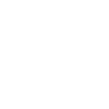
t = 0.00 s
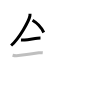
t = 3.25 s
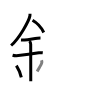
t = 6.50 s
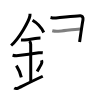
t = 9.50 s
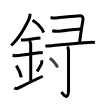
t = 12.75 s
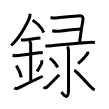
t = 16.00 s

The animated SVG that drew these frames (rendered in a browser with its animation timeline set to each time). Animation: 16 SMIL elements (animate=16); one cycle of 16.00 s.

<svg width="109px" height="109px" viewBox="0 0 px 109px" xmlns="http://www.w3.org/2000/svg" xmlns:xlink="http://www.w3.org/1999/xlink" xml:space="preserve" version="1.1"  baseProfile="full">
<path d="M30,13.74c0,0.81,0.05,1.45-0.15,2.42c-1.03,5.04-10.34,21.87-18.73,29.34" style="fill:none;stroke:black;stroke-width:3;opacity:0">
  <animate attributeType="CSS" attributeName="opacity" from="0" to="1" begin="0s" dur="1s" repeatCount="0" fill="freeze" />
</path>
<path d="M32.53,20.3c4.47,2.57,8.72,6.95,11.22,12.2" style="fill:none;stroke:black;stroke-width:3;opacity:0">
  <animate attributeType="CSS" attributeName="opacity" from="0" to="1" begin="1s" dur="1s" repeatCount="0" fill="freeze" />
</path>
<path d="M21,40c1.38,0.12,2.41,0.09,3.63-0.03c3.87-0.36,8.52-1.25,12.76-1.8c1.05-0.14,2.04-0.17,3.1-0.17" style="fill:none;stroke:black;stroke-width:3;opacity:0">
  <animate attributeType="CSS" attributeName="opacity" from="0" to="1" begin="2s" dur="1s" repeatCount="0" fill="freeze" />
</path>
<path d="M12.59,55.23c1.91,0.52,4.11,0.53,5.79,0.36c7.37-0.72,13.79-1.61,20.52-2.76c1.22-0.21,2.72-0.21,3.87-0.07" style="fill:none;stroke:black;stroke-width:3;opacity:0">
  <animate attributeType="CSS" attributeName="opacity" from="0" to="1" begin="3s" dur="1s" repeatCount="0" fill="freeze" />
</path>
<path d="M29.45,40.94c0.99,0.99,1.24,2.18,1.24,3.39c0,4.17,0.06,31.79,0.06,36.98" style="fill:none;stroke:black;stroke-width:3;opacity:0">
  <animate attributeType="CSS" attributeName="opacity" from="0" to="1" begin="4s" dur="1s" repeatCount="0" fill="freeze" />
</path>
<path d="M16.38,65.62c2.9,4.43,4.32,9.24,4.92,11.82" style="fill:none;stroke:black;stroke-width:3;opacity:0">
  <animate attributeType="CSS" attributeName="opacity" from="0" to="1" begin="5s" dur="1s" repeatCount="0" fill="freeze" />
</path>
<path d="M41.54,60.3c0.23,0.71,0.35,1.75,0.26,2.35c-0.23,1.54-2.05,4.36-4.63,8.88" style="fill:none;stroke:black;stroke-width:3;opacity:0">
  <animate attributeType="CSS" attributeName="opacity" from="0" to="1" begin="6s" dur="1s" repeatCount="0" fill="freeze" />
</path>
<path d="M14.25,88c1,0.62,2.42,0.68,3.5,0.25c1.25-0.5,12-6,25-12" style="fill:none;stroke:black;stroke-width:3;opacity:0">
  <animate attributeType="CSS" attributeName="opacity" from="0" to="1" begin="7s" dur="1s" repeatCount="0" fill="freeze" />
</path>
<path d="M50.53,17.5c1.97,0.5,3.37,0.69,5.46,0.5c8.27-0.75,18.02-1.88,24.19-2.25c1.82-0.11,3.25,1.5,2.8,4c-1.19,6.54-1.8,11-3.39,22.25" style="fill:none;stroke:black;stroke-width:3;opacity:0">
  <animate attributeType="CSS" attributeName="opacity" from="0" to="1" begin="8s" dur="1s" repeatCount="0" fill="freeze" />
</path>
<path d="M52.25,30.75c2.38,0.62,3.64,0.63,5.91,0.5c4.34-0.25,16.21-2,21.91-2.25" style="fill:none;stroke:black;stroke-width:3;opacity:0">
  <animate attributeType="CSS" attributeName="opacity" from="0" to="1" begin="9s" dur="1s" repeatCount="0" fill="freeze" />
</path>
<path d="M45.39,45.68c2.15,0.29,4.21,0.24,6.37,0.04c10.69-1.02,26.35-2.88,37.12-3.31c2-0.08,3.99-0.13,5.98,0.1" style="fill:none;stroke:black;stroke-width:3;opacity:0">
  <animate attributeType="CSS" attributeName="opacity" from="0" to="1" begin="10s" dur="1s" repeatCount="0" fill="freeze" />
</path>
<path d="M67.27,46.58c0.89,0.89,1.26,2.42,1.26,4.52c0,14.56-0.01,33.41-0.01,38.37c0,13.03-5.71,4-7.21,2.75" style="fill:none;stroke:black;stroke-width:3;opacity:0">
  <animate attributeType="CSS" attributeName="opacity" from="0" to="1" begin="11s" dur="1s" repeatCount="0" fill="freeze" />
</path>
<path d="M49.75,58.25c2.74,1.63,7.07,6.71,7.75,9.25" style="fill:none;stroke:black;stroke-width:3;opacity:0">
  <animate attributeType="CSS" attributeName="opacity" from="0" to="1" begin="12s" dur="1s" repeatCount="0" fill="freeze" />
</path>
<path d="M43.64,87.14c1.1,0.83,2.14,0.96,3.31-0.1c0.93-0.84,8.38-8.27,12.3-12.29" style="fill:none;stroke:black;stroke-width:3;opacity:0">
  <animate attributeType="CSS" attributeName="opacity" from="0" to="1" begin="13s" dur="1s" repeatCount="0" fill="freeze" />
</path>
<path d="M87.78,51.64c0.1,1.04-0.32,2.08-0.98,3C84.38,58,83,59.5,78.06,63.72" style="fill:none;stroke:black;stroke-width:3;opacity:0">
  <animate attributeType="CSS" attributeName="opacity" from="0" to="1" begin="14s" dur="1s" repeatCount="0" fill="freeze" />
</path>
<path d="M74.25,70.25c1.9,0.63,10.89,10.8,15.64,15.74c1.53,1.59,3.36,3.26,4.73,4.01" style="fill:none;stroke:black;stroke-width:3;opacity:0">
  <animate attributeType="CSS" attributeName="opacity" from="0" to="1" begin="15s" dur="1s" repeatCount="0" fill="freeze" />
</path>
</svg>
